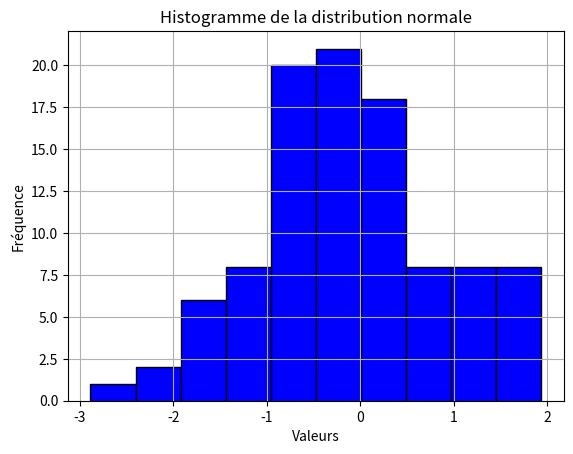

Reproduce this figure in Python.
# Créez un histogramme pour visualiser la distribution de 100 valeurs aléatoires tirées d'une distribution normale.

import matplotlib.pyplot as plt
import numpy as np

# Génération de 100 valeurs aléatoires tirées d'une distribution normale
data = np.random.randn(100)

# Tracé de l'histogramme
plt.hist(data, bins=10, color='blue', edgecolor='black') # bins=10 pour diviser les données en 10 intervalles
plt.title('Histogramme de la distribution normale')
plt.xlabel('Valeurs')
plt.ylabel('Fréquence')
plt.grid(True)  # Ajout d'une grille pour une meilleure lisibilité

plt.show()